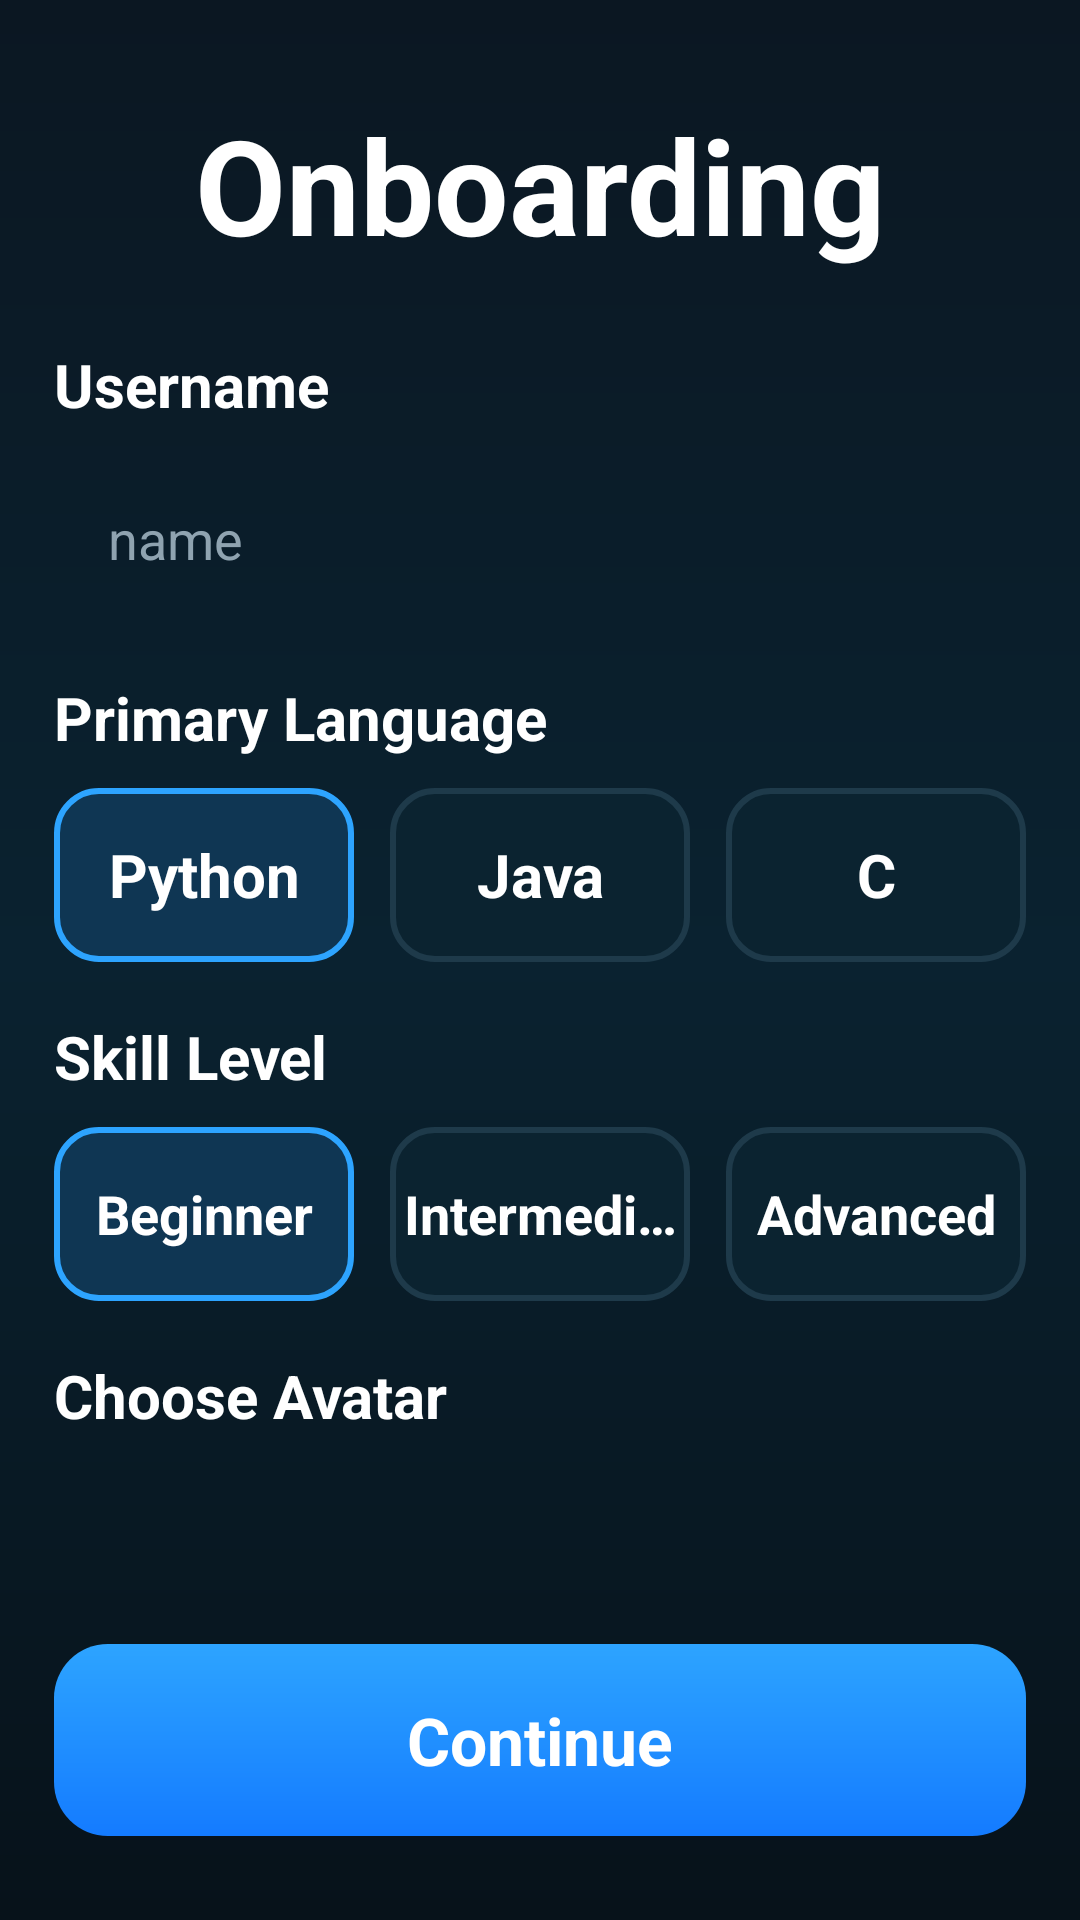

Write the Android layout XML for this screen, with the resource values it uses.
<!-- AndroidManifest.xml: application theme Theme.GoCode -->
<!-- res/layout/activity_onboarding.xml -->
<?xml version="1.0" encoding="utf-8"?>
<androidx.constraintlayout.widget.ConstraintLayout
    xmlns:android="http://schemas.android.com/apk/res/android"
    xmlns:app="http://schemas.android.com/apk/res-auto"
    android:layout_width="match_parent"
    android:layout_height="match_parent"
    android:background="@drawable/onboarding_gradient"
    android:padding="18dp">

    <TextView
        android:id="@+id/tvTitle"
        android:layout_width="wrap_content"
        android:layout_height="wrap_content"
        android:text="@string/onboarding"
        android:textColor="@android:color/white"
        android:textSize="44sp"
        android:textStyle="bold"
        android:layout_marginTop="14dp"
        app:layout_constraintTop_toTopOf="parent"
        app:layout_constraintStart_toStartOf="parent"
        app:layout_constraintEnd_toEndOf="parent"/>

    <TextView
        android:id="@+id/tvUsername"
        android:layout_width="wrap_content"
        android:layout_height="wrap_content"
        android:text="@string/username"
        android:textColor="@android:color/white"
        android:textSize="20sp"
        android:textStyle="bold"
        android:layout_marginTop="24dp"
        app:layout_constraintTop_toBottomOf="@id/tvTitle"
        app:layout_constraintStart_toStartOf="parent"/>

    <EditText
        android:id="@+id/etUsername"
        android:layout_width="0dp"
        android:layout_height="56dp"
        android:layout_marginTop="10dp"
        android:background="@drawable/bg_onboarding_input"
        android:hint="@string/name"
        android:textColor="@android:color/white"
        android:textColorHint="#8FA3B0"
        android:paddingStart="18dp"
        android:paddingEnd="18dp"
        android:singleLine="true"
        app:layout_constraintTop_toBottomOf="@id/tvUsername"
        app:layout_constraintStart_toStartOf="parent"
        app:layout_constraintEnd_toEndOf="parent"/>

    <TextView
        android:id="@+id/tvLang"
        android:layout_width="wrap_content"
        android:layout_height="wrap_content"
        android:text="@string/primary_language"
        android:textColor="@android:color/white"
        android:textSize="20sp"
        android:textStyle="bold"
        android:layout_marginTop="18dp"
        app:layout_constraintTop_toBottomOf="@id/etUsername"
        app:layout_constraintStart_toStartOf="parent"/>

    <LinearLayout
        android:id="@+id/langRow"
        android:layout_width="0dp"
        android:layout_height="wrap_content"
        android:orientation="horizontal"
        android:layout_marginTop="10dp"
        app:layout_constraintTop_toBottomOf="@id/tvLang"
        app:layout_constraintStart_toStartOf="parent"
        app:layout_constraintEnd_toEndOf="parent">

        <androidx.appcompat.widget.AppCompatButton
            android:id="@+id/btnPython"
            android:layout_width="0dp"
            android:layout_height="58dp"
            android:layout_weight="1"
            android:text="@string/python"
            android:textAllCaps="false"
            android:textStyle="bold"
            android:textSize="20sp"
            android:textColor="@android:color/white"
            android:singleLine="true"
            android:background="@drawable/bg_choice_selected"
            app:backgroundTint="@null"
            android:stateListAnimator="@null"/>

        <androidx.appcompat.widget.AppCompatButton
            android:id="@+id/btnJava"
            android:layout_width="0dp"
            android:layout_height="58dp"
            android:layout_weight="1"
            android:layout_marginStart="12dp"
            android:text="@string/java"
            android:textAllCaps="false"
            android:textStyle="bold"
            android:textSize="20sp"
            android:textColor="@android:color/white"
            android:singleLine="true"
            android:background="@drawable/bg_choice_unselected"
            app:backgroundTint="@null"
            android:stateListAnimator="@null"/>

        <androidx.appcompat.widget.AppCompatButton
            android:id="@+id/btnC"
            android:layout_width="0dp"
            android:layout_height="58dp"
            android:layout_weight="1"
            android:layout_marginStart="12dp"
            android:text="@string/c"
            android:textAllCaps="false"
            android:textStyle="bold"
            android:textSize="20sp"
            android:textColor="@android:color/white"
            android:singleLine="true"
            android:background="@drawable/bg_choice_unselected"
            app:backgroundTint="@null"
            android:stateListAnimator="@null"/>

    </LinearLayout>

    <TextView
        android:id="@+id/tvSkill"
        android:layout_width="wrap_content"
        android:layout_height="wrap_content"
        android:text="@string/skill_level"
        android:textColor="@android:color/white"
        android:textSize="20sp"
        android:textStyle="bold"
        android:layout_marginTop="18dp"
        app:layout_constraintTop_toBottomOf="@id/langRow"
        app:layout_constraintStart_toStartOf="parent"/>

    <LinearLayout
        android:id="@+id/skillRow"
        android:layout_width="0dp"
        android:layout_height="wrap_content"
        android:orientation="horizontal"
        android:layout_marginTop="10dp"
        app:layout_constraintTop_toBottomOf="@id/tvSkill"
        app:layout_constraintStart_toStartOf="parent"
        app:layout_constraintEnd_toEndOf="parent">

        <androidx.appcompat.widget.AppCompatButton
            android:id="@+id/btnBeginner"
            android:layout_width="0dp"
            android:layout_height="58dp"
            android:layout_weight="1"
            android:text="@string/beginner"
            android:textAllCaps="false"
            android:textStyle="bold"
            android:textSize="18sp"
            android:textColor="@android:color/white"
            android:singleLine="true"
            android:background="@drawable/bg_choice_selected"
            app:backgroundTint="@null"
            android:stateListAnimator="@null"/>

        <androidx.appcompat.widget.AppCompatButton
            android:id="@+id/btnIntermediate"
            android:layout_width="0dp"
            android:layout_height="58dp"
            android:layout_weight="1"
            android:layout_marginStart="12dp"
            android:text="@string/intermediate"
            android:textAllCaps="false"
            android:textStyle="bold"
            android:textSize="18sp"
            android:textColor="@android:color/white"
            android:singleLine="true"
            android:background="@drawable/bg_choice_unselected"
            app:backgroundTint="@null"
            android:stateListAnimator="@null"/>

        <androidx.appcompat.widget.AppCompatButton
            android:id="@+id/btnAdvanced"
            android:layout_width="0dp"
            android:layout_height="58dp"
            android:layout_weight="1"
            android:layout_marginStart="12dp"
            android:text="@string/advanced"
            android:textAllCaps="false"
            android:textStyle="bold"
            android:textSize="18sp"
            android:textColor="@android:color/white"
            android:singleLine="true"
            android:background="@drawable/bg_choice_unselected"
            app:backgroundTint="@null"
            android:stateListAnimator="@null"/>

    </LinearLayout>

    <TextView
        android:id="@+id/tvAvatar"
        android:layout_width="wrap_content"
        android:layout_height="wrap_content"
        android:text="@string/choose_avatar"
        android:textColor="@android:color/white"
        android:textSize="20sp"
        android:textStyle="bold"
        android:layout_marginTop="18dp"
        app:layout_constraintTop_toBottomOf="@id/skillRow"
        app:layout_constraintStart_toStartOf="parent"/>

    <androidx.recyclerview.widget.RecyclerView
        android:id="@+id/rvAvatars"
        android:layout_width="0dp"
        android:layout_height="92dp"
        android:layout_marginTop="10dp"
        app:layout_constraintTop_toBottomOf="@id/tvAvatar"
        app:layout_constraintStart_toStartOf="parent"
        app:layout_constraintEnd_toEndOf="parent"/>

    <androidx.appcompat.widget.AppCompatButton
        android:id="@+id/btnContinue"
        android:layout_width="0dp"
        android:layout_height="64dp"
        android:text="@string/cont"
        android:textAllCaps="false"
        android:textSize="22sp"
        android:textStyle="bold"
        android:textColor="@android:color/white"
        android:background="@drawable/bg_continue_button"
        app:backgroundTint="@null"
        android:stateListAnimator="@null"
        android:layout_marginBottom="10dp"
        app:layout_constraintBottom_toBottomOf="parent"
        app:layout_constraintStart_toStartOf="parent"
        app:layout_constraintEnd_toEndOf="parent"/>

</androidx.constraintlayout.widget.ConstraintLayout>
<!-- resources referenced by this layout -->
<resources>
  <!-- drawable bg_choice_selected (drawable) -->
  <?xml version="1.0" encoding="utf-8"?>
  <shape xmlns:android="http://schemas.android.com/apk/res/android">
      <solid android:color="#0F3653"/>
      <corners android:radius="14dp"/>
      <stroke android:width="2dp" android:color="#2DA4FF"/>
  </shape>
  <!-- drawable bg_choice_unselected (drawable) -->
  <?xml version="1.0" encoding="utf-8"?>
  <shape xmlns:android="http://schemas.android.com/apk/res/android">
      <solid android:color="#0B2330"/>
      <corners android:radius="14dp"/>
      <stroke android:width="2dp" android:color="#1E3A4A"/>
  </shape>
  <!-- drawable bg_continue_button (drawable) -->
  <?xml version="1.0" encoding="utf-8"?>
  <shape xmlns:android="http://schemas.android.com/apk/res/android">
      <gradient
          android:angle="270"
          android:startColor="#2DA4FF"
          android:endColor="#147BFF" />
      <corners android:radius="18dp"/>
  </shape>
  <!-- drawable onboarding_gradient (drawable) -->
  <?xml version="1.0" encoding="utf-8"?>
  <shape xmlns:android="http://schemas.android.com/apk/res/android">
      <gradient
          android:angle="270"
          android:startColor="#0B1722"
          android:centerColor="#0A2230"
          android:endColor="#07121A" />
  </shape>
  <string name="advanced">Advanced</string>
  <string name="beginner">Beginner</string>
  <string name="c">C</string>
  <string name="choose_avatar">Choose Avatar</string>
  <string name="cont">Continue</string>
  <string name="intermediate">Intermediate</string>
  <string name="java">Java</string>
  <string name="name">name</string>
  <string name="onboarding">Onboarding</string>
  <string name="primary_language">Primary Language</string>
  <string name="python">Python</string>
  <string name="skill_level">Skill Level</string>
  <string name="username">Username</string>
  <style name="Theme.GoCode" parent="Theme.Material3.DayNight.NoActionBar">
  
          <item name="android:statusBarColor">@color/status_bar_scrim</item>
          <item name="android:windowDrawsSystemBarBackgrounds">true</item>
          <item name="fontFamily">@font/poppins_medium</item>
  
  
      </style>
  <color name="status_bar_scrim">#B3001028</color>
</resources>
